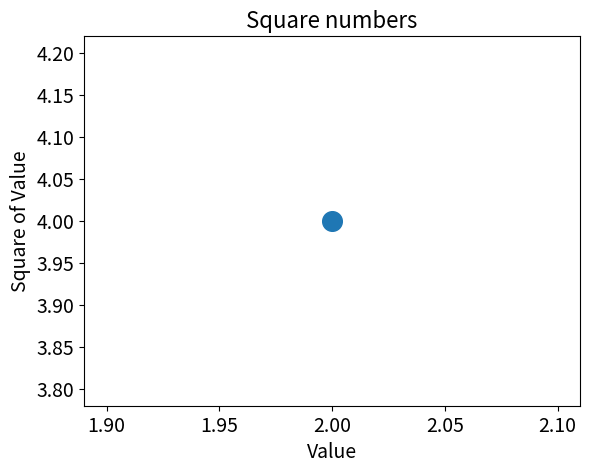

This chart was generated by the following Python code:
import matplotlib
import matplotlib.pyplot as plt


def plot_squares():
    """App entry point"""

    # numbers and squares to plot
    input_values = [1, 2, 3, 4, 5]
    squares = [1, 4, 9, 16, 25]
     # set the line width
    plt.plot(input_values, squares, linewidth=5)

    # set the chart title and label axis
    plt.title("Square Numbers", fontsize=24)
    plt.xlabel("Value", fontsize=14)
    plt.ylabel("Square of the value")

    # set size of the tick labels.abs
    plt.tick_params(axis='both', labelsize=14)



    # draw the plot to screen
    plt.show()


def draw_scatter():
    """Draws a scatter plot"""

    plt.scatter(2, 4, s=200)
    
    # set the chart title and label axis
    plt.title("Square numbers", fontsize=16)
    plt.xlabel("Value", fontsize=14)
    plt.ylabel("Square of Value", fontsize=14)

    # set the size of tick label:
    plt.tick_params(axis='both', which='major', labelsize=14)

    # Show the chart
    plt.show()

if __name__ == "__main__":
    draw_scatter()
